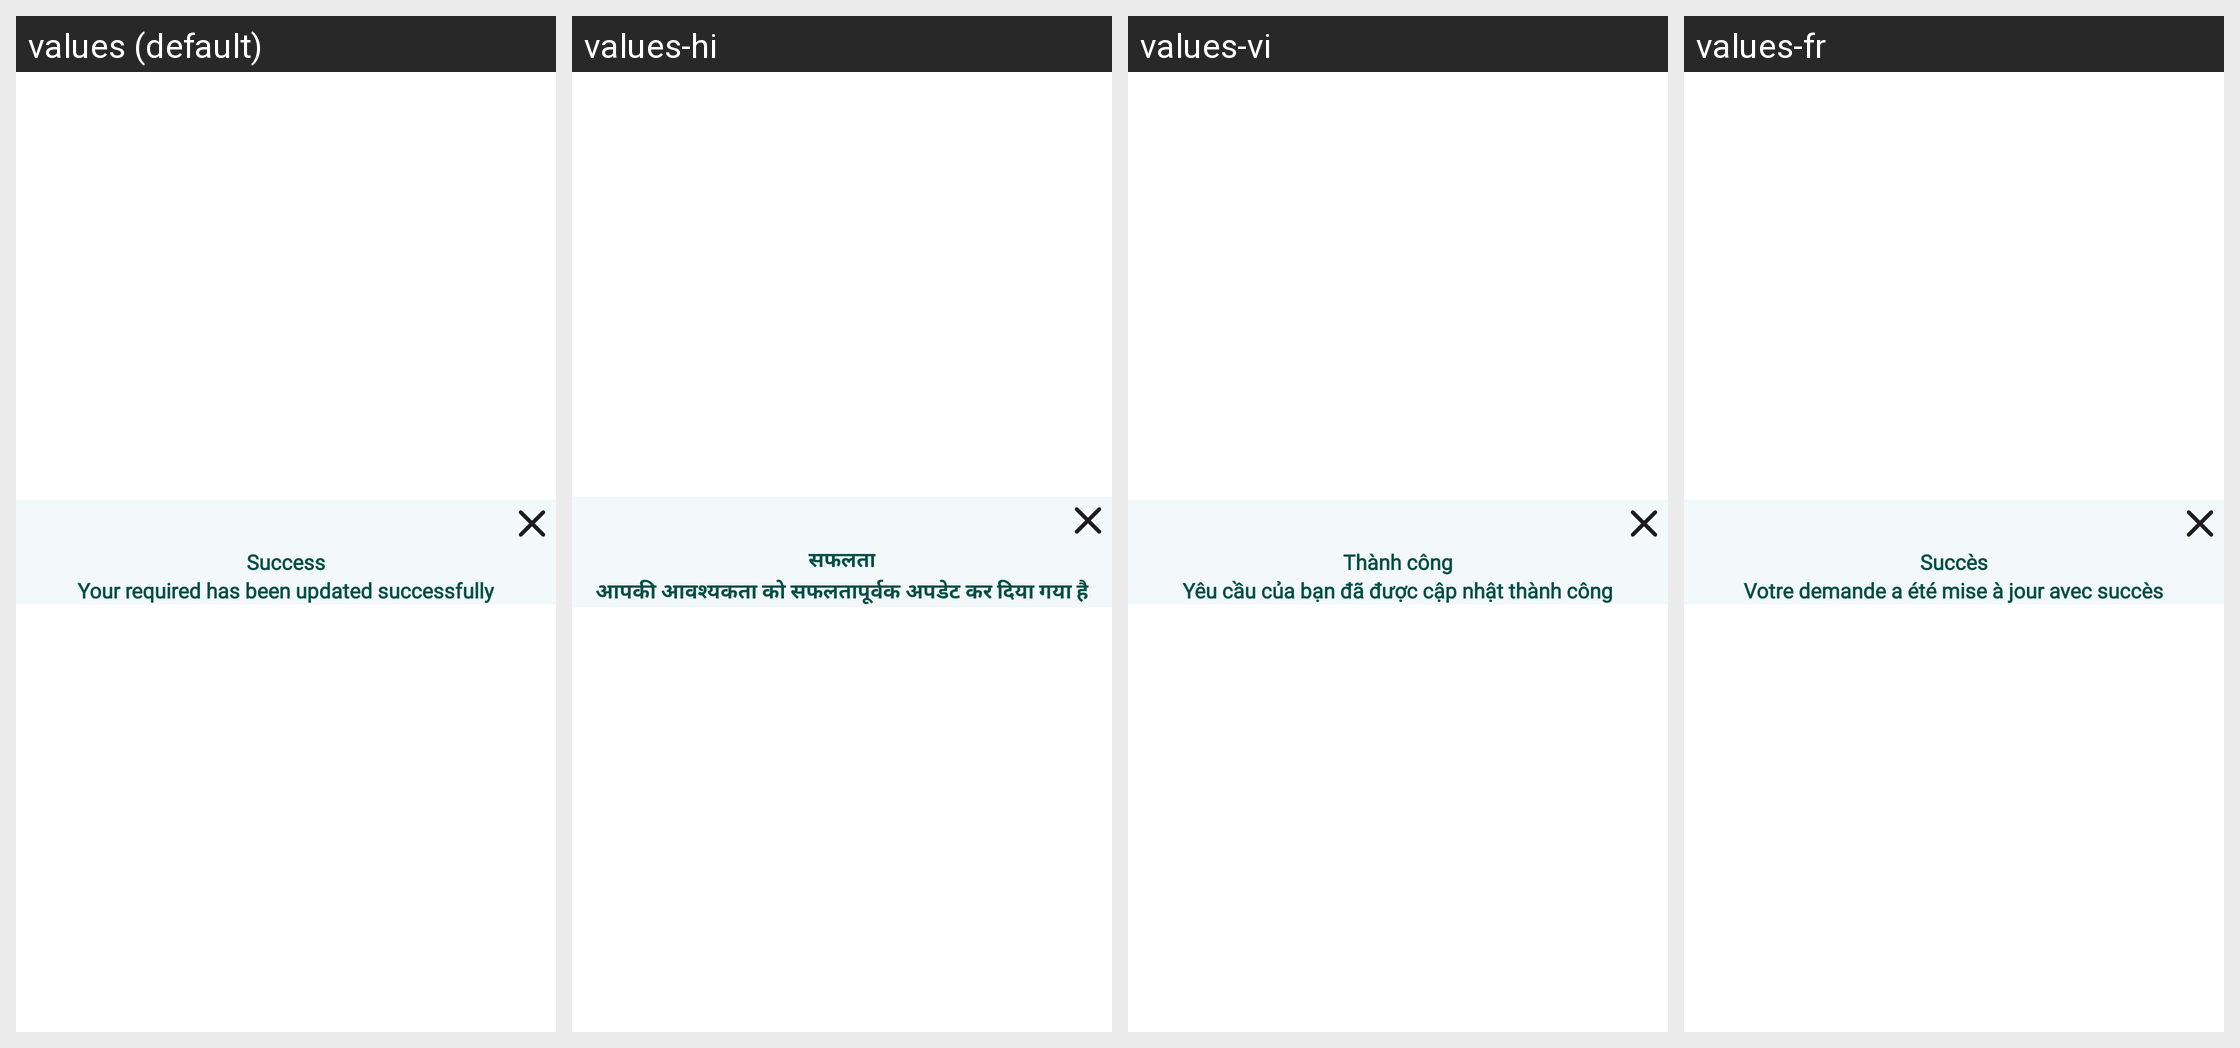

Here is an Android app screen in its default locale and in the app's own translations. Write out the translated-string differences for the strings that appear on this screen.
Android screen res/layout/dialog_success.xml rendered under 4 locales, left to right: values (default), values-hi, values-vi, values-fr. Device: Nexus 5 (rendered at 1080×1920; each locale shown at half size, 540×960, under a caption strip naming it); theme AppTheme.
Other locales in the repository, not shown: values-es, values-pt.
Strings drawn on this screen, with the default value and each locale's value (text and hints the layout hard-codes, and strings that could not be matched under every locale, appear in the picture but are not listed):

txt_success
  values: Success
  values-hi: सफलता
  values-vi: Thành công
  values-fr: Succès

txt_your_require_has_been_update_successfully
  values: Your required has been updated successfully
  values-hi: आपकी आवश्यकता को सफलतापूर्वक अपडेट कर दिया गया है
  values-vi: Yêu cầu của bạn đã được cập nhật thành công
  values-fr: Votre demande a été mise à jour avec succès
